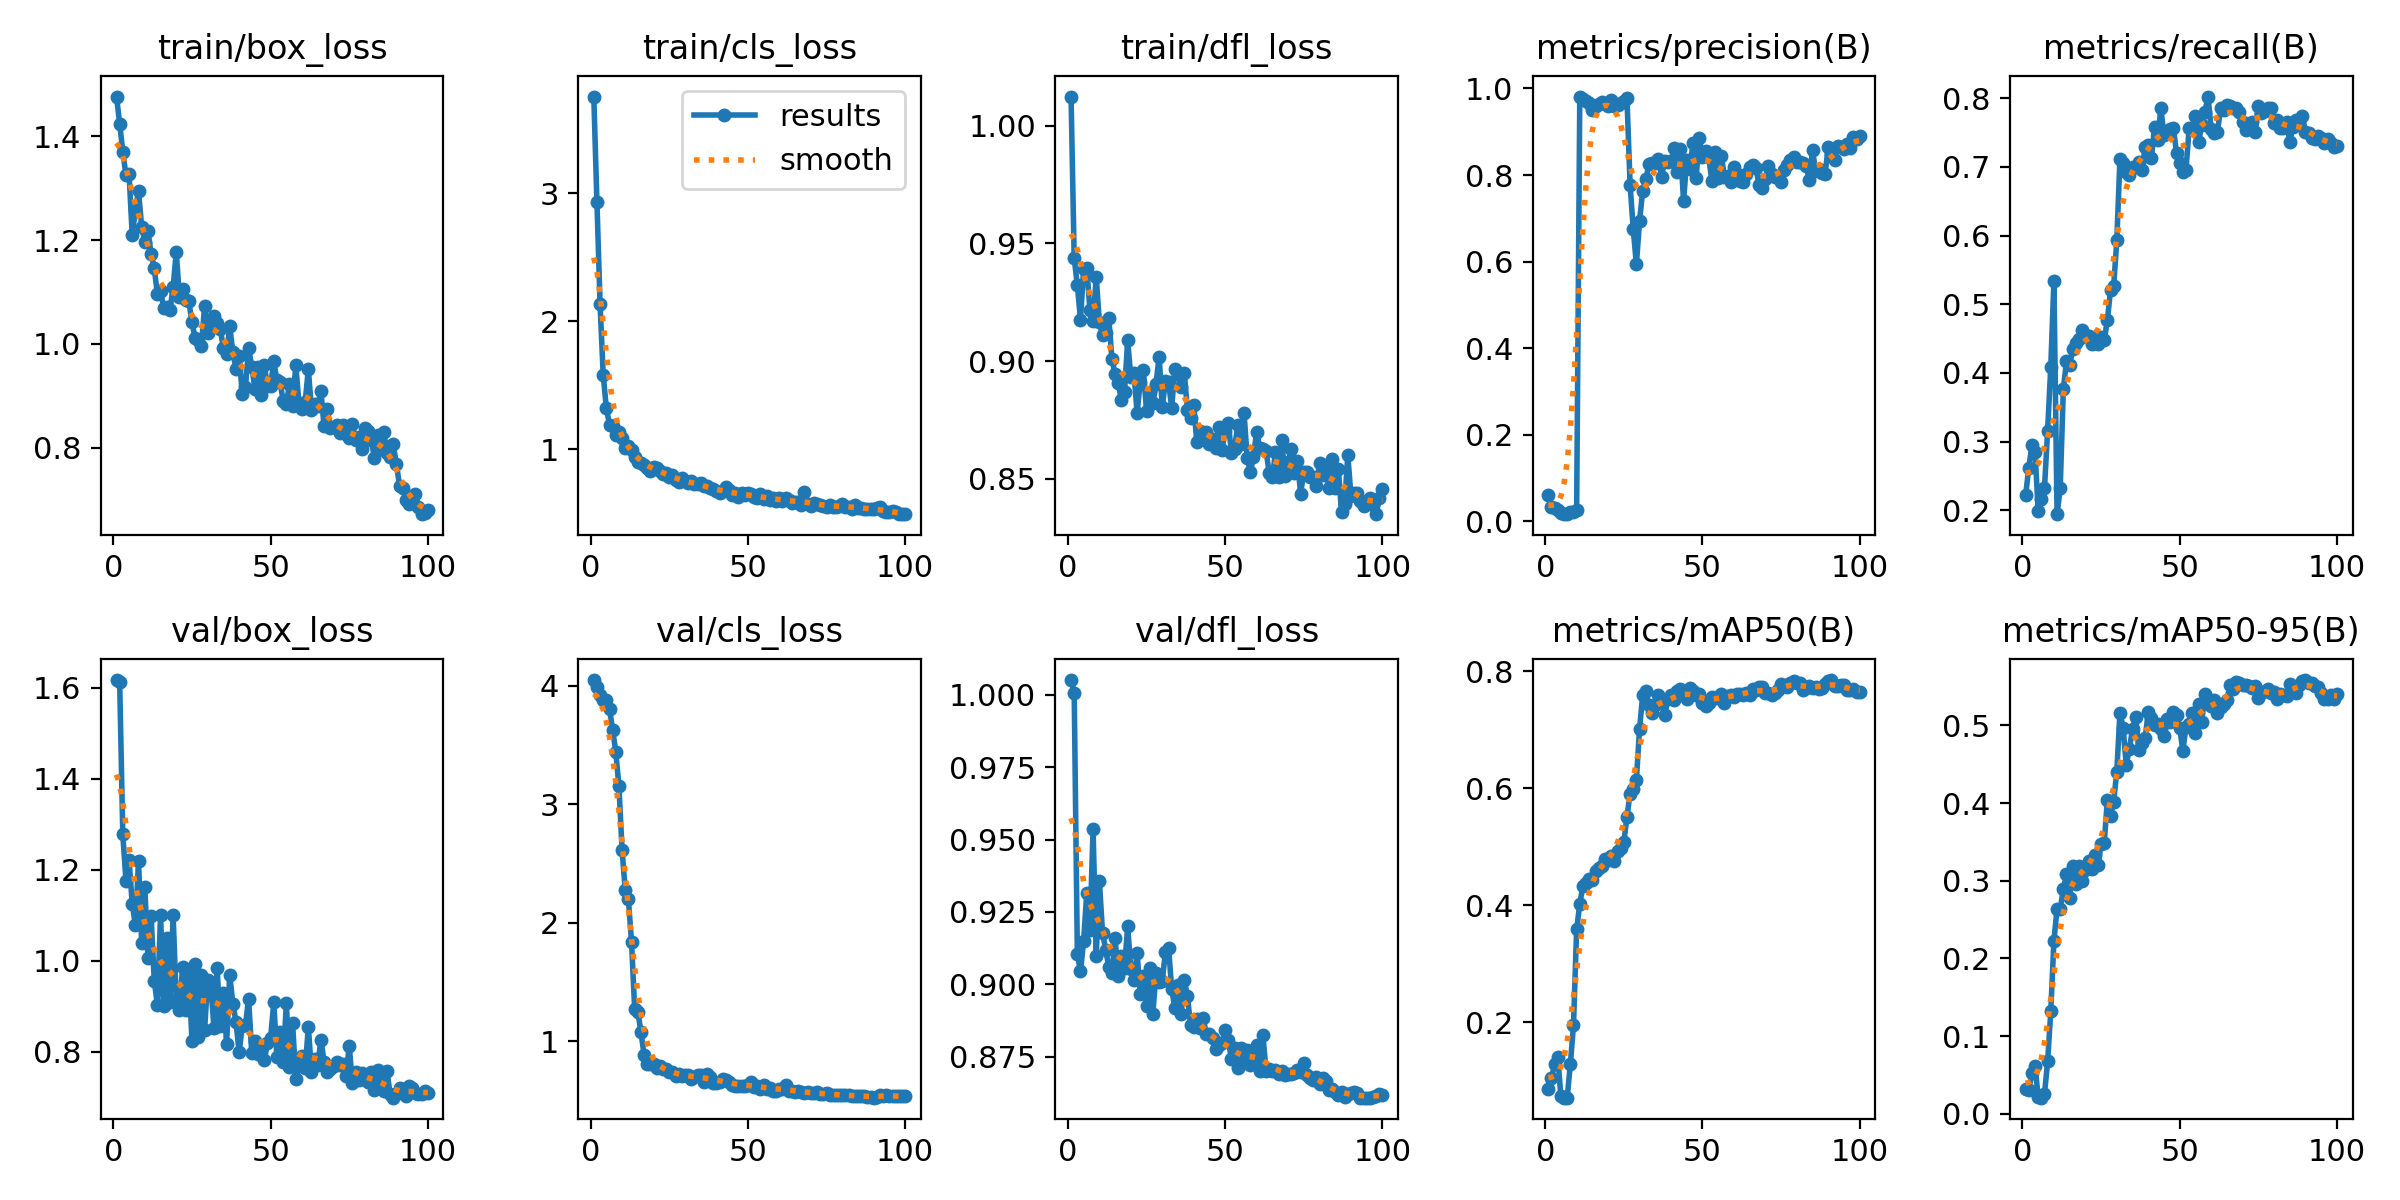

The table this chart was drawn from, first rows:
epoch, train/box_loss, train/cls_loss, train/dfl_loss, metrics/precision(B), metrics/recall(B), metrics/mAP50(B), metrics/mAP50-95(B), val/box_loss, val/cls_loss, val/dfl_loss, lr/pg0, lr/pg1, lr/pg2
1, 1.477, 3.754, 1.012, 0.06129, 0.2215, 0.08569, 0.0314, 1.617, 4.049, 1.005, 0.0001125, 0.0001125, 0.0001125
2, 1.425, 2.932, 0.9436, 0.03261, 0.2617, 0.1046, 0.03061, 1.614, 3.988, 1.001, 0.0002351, 0.0002351, 0.0002351
3, 1.37, 2.13, 0.9323, 0.02949, 0.2944, 0.1283, 0.0527, 1.278, 3.922, 0.9104, 0.0003553, 0.0003553, 0.0003553
4, 1.326, 1.575, 0.9176, 0.02631, 0.2852, 0.1403, 0.0619, 1.176, 3.877, 0.9044, 0.000473, 0.000473, 0.000473
5, 1.327, 1.319, 0.9393, 0.01931, 0.1988, 0.07309, 0.02167, 1.221, 3.877, 0.9151, 0.0005882, 0.0005882, 0.0005882
6, 1.21, 1.191, 0.9397, 0.01717, 0.2162, 0.07096, 0.02087, 1.124, 3.805, 0.9316, 0.000701, 0.000701, 0.000701
7, 1.258, 1.182, 0.9216, 0.01604, 0.2319, 0.0711, 0.02559, 1.079, 3.631, 0.9186, 0.0008113, 0.0008113, 0.0008113
8, 1.294, 1.107, 0.9169, 0.02207, 0.3158, 0.1282, 0.06759, 1.22, 3.441, 0.9535, 0.0009191, 0.0009191, 0.0009191
9, 1.226, 1.132, 0.9357, 0.02215, 0.409, 0.1948, 0.1318, 1.039, 3.151, 0.9098, 0.001024, 0.001024, 0.001024
10, 1.197, 1.083, 0.9166, 0.02462, 0.5333, 0.3584, 0.2227, 1.162, 2.613, 0.9358, 0.001127, 0.001127, 0.001127
11, 1.217, 1.01, 0.911, 0.9813, 0.1942, 0.4025, 0.2638, 1.006, 2.277, 0.9179, 0.001126, 0.001126, 0.001126
12, 1.174, 1.021, 0.9119, 0.9763, 0.2316, 0.4325, 0.2632, 1.098, 2.199, 0.9119, 0.001114, 0.001114, 0.001114
13, 1.146, 0.9953, 0.9182, 0.9699, 0.3767, 0.4381, 0.2893, 0.9551, 1.842, 0.906, 0.001102, 0.001102, 0.001102
14, 1.097, 0.9415, 0.9008, 0.9657, 0.4171, 0.4451, 0.3082, 0.9027, 1.272, 0.9038, 0.001089, 0.001089, 0.001089
15, 1.102, 0.9003, 0.8945, 0.9514, 0.4112, 0.4429, 0.2783, 1.101, 1.252, 0.9159, 0.001077, 0.001077, 0.001077
16, 1.069, 0.8916, 0.8905, 0.9599, 0.4345, 0.4579, 0.3188, 0.8996, 1.079, 0.9029, 0.001064, 0.001064, 0.001064
17, 1.071, 0.8717, 0.8833, 0.9648, 0.4432, 0.4626, 0.296, 1.05, 0.8844, 0.9097, 0.001052, 0.001052, 0.001052
18, 1.066, 0.8509, 0.8867, 0.968, 0.4495, 0.4675, 0.3187, 0.9081, 0.8071, 0.9056, 0.00104, 0.00104, 0.00104
19, 1.109, 0.8308, 0.909, 0.9644, 0.463, 0.479, 0.2994, 1.099, 0.8119, 0.92, 0.001027, 0.001027, 0.001027
20, 1.177, 0.8605, 0.8931, 0.9597, 0.4539, 0.4777, 0.3135, 0.9125, 0.8107, 0.9052, 0.001015, 0.001015, 0.001015
21, 1.091, 0.8509, 0.8951, 0.9729, 0.4536, 0.4838, 0.3256, 0.8923, 0.7738, 0.9014, 0.001002, 0.001002, 0.001002
22, 1.105, 0.8308, 0.8779, 0.9601, 0.4426, 0.4758, 0.3152, 0.9851, 0.7944, 0.9108, 0.0009901, 0.0009901, 0.0009901
23, 1.084, 0.8029, 0.8913, 0.962, 0.4512, 0.4931, 0.3335, 0.8908, 0.7661, 0.8965, 0.0009778, 0.0009778, 0.0009778
24, 1.082, 0.8116, 0.896, 0.9664, 0.4417, 0.4972, 0.3206, 0.9696, 0.7692, 0.9028, 0.0009654, 0.0009654, 0.0009654
25, 1.041, 0.7805, 0.8788, 0.9704, 0.4515, 0.5077, 0.3472, 0.8235, 0.7447, 0.8925, 0.000953, 0.000953, 0.000953
26, 1.011, 0.799, 0.8867, 0.9771, 0.4472, 0.5511, 0.349, 0.9935, 0.7377, 0.9055, 0.0009406, 0.0009406, 0.0009406
27, 1.007, 0.7556, 0.8823, 0.7774, 0.4767, 0.5907, 0.4041, 0.8313, 0.709, 0.8898, 0.0009283, 0.0009283, 0.0009283
28, 0.9954, 0.7441, 0.8901, 0.6744, 0.5205, 0.599, 0.3837, 0.9673, 0.7262, 0.9038, 0.0009159, 0.0009159, 0.0009159
29, 1.073, 0.7709, 0.9019, 0.5939, 0.526, 0.6138, 0.402, 0.8473, 0.7038, 0.9008, 0.0009035, 0.0009035, 0.0009035
30, 1.02, 0.747, 0.8805, 0.6926, 0.5931, 0.701, 0.4406, 0.957, 0.7193, 0.9011, 0.0008911, 0.0008911, 0.0008911
31, 1.034, 0.7321, 0.8915, 0.7641, 0.7116, 0.7585, 0.5166, 0.9439, 0.7187, 0.9112, 0.0008787, 0.0008787, 0.0008787
32, 1.054, 0.7491, 0.8911, 0.79, 0.7052, 0.7651, 0.4967, 0.8516, 0.6835, 0.9127, 0.0008664, 0.0008664, 0.0008664
33, 1.04, 0.7251, 0.8801, 0.8247, 0.692, 0.7423, 0.4494, 0.9833, 0.699, 0.8983, 0.000854, 0.000854, 0.000854
34, 1.029, 0.7251, 0.8966, 0.8285, 0.6876, 0.728, 0.47, 0.8557, 0.7122, 0.8919, 0.0008416, 0.0008416, 0.0008416
35, 0.9913, 0.7339, 0.8945, 0.8272, 0.6996, 0.742, 0.4954, 0.9283, 0.7147, 0.8996, 0.0008293, 0.0008293, 0.0008293
36, 0.9802, 0.7101, 0.8891, 0.8375, 0.6997, 0.7591, 0.5105, 0.8162, 0.6554, 0.8896, 0.0008169, 0.0008169, 0.0008169
37, 1.034, 0.7131, 0.8949, 0.7956, 0.7075, 0.7477, 0.4683, 0.9692, 0.7226, 0.9016, 0.0008045, 0.0008045, 0.0008045
38, 0.9834, 0.6943, 0.8793, 0.8332, 0.6951, 0.7248, 0.4769, 0.9043, 0.701, 0.8958, 0.0007921, 0.0007921, 0.0007921
39, 0.9511, 0.6847, 0.8758, 0.8306, 0.7291, 0.7518, 0.4835, 0.865, 0.6525, 0.886, 0.0007797, 0.0007797, 0.0007797
40, 0.9774, 0.6737, 0.8812, 0.8328, 0.7315, 0.7584, 0.5169, 0.798, 0.653, 0.8851, 0.0007674, 0.0007674, 0.0007674
41, 0.9028, 0.6558, 0.8654, 0.8629, 0.7131, 0.7506, 0.51, 0.857, 0.6569, 0.888, 0.000755, 0.000755, 0.000755
42, 0.9169, 0.6737, 0.8701, 0.806, 0.7579, 0.7652, 0.4999, 0.8579, 0.6851, 0.8849, 0.0007426, 0.0007426, 0.0007426
43, 0.9917, 0.7023, 0.868, 0.8608, 0.7389, 0.7697, 0.5016, 0.9161, 0.6749, 0.8884, 0.0007302, 0.0007302, 0.0007302
44, 0.9561, 0.6792, 0.8698, 0.7403, 0.7851, 0.7583, 0.4958, 0.7964, 0.6612, 0.8828, 0.0007179, 0.0007179, 0.0007179
45, 0.9136, 0.6409, 0.8646, 0.8345, 0.7467, 0.7519, 0.4863, 0.8227, 0.6353, 0.8827, 0.0007055, 0.0007055, 0.0007055
46, 0.9545, 0.6531, 0.8669, 0.813, 0.7498, 0.7719, 0.5078, 0.7954, 0.6272, 0.8814, 0.0006931, 0.0006931, 0.0006931
47, 0.901, 0.6248, 0.863, 0.8736, 0.7546, 0.7666, 0.505, 0.8063, 0.6255, 0.8775, 0.0006808, 0.0006808, 0.0006808
48, 0.9591, 0.6575, 0.8721, 0.7933, 0.7564, 0.7594, 0.5176, 0.7811, 0.6252, 0.879, 0.0006684, 0.0006684, 0.0006684
49, 0.9182, 0.6372, 0.8622, 0.8857, 0.7201, 0.7601, 0.5132, 0.8192, 0.621, 0.8798, 0.000656, 0.000656, 0.000656
50, 0.919, 0.6534, 0.8703, 0.8413, 0.7056, 0.7459, 0.4972, 0.8294, 0.6355, 0.8843, 0.0006436, 0.0006436, 0.0006436
51, 0.9661, 0.6502, 0.8738, 0.8566, 0.6928, 0.7405, 0.4672, 0.9083, 0.654, 0.8806, 0.0006312, 0.0006312, 0.0006312
52, 0.9299, 0.6213, 0.861, 0.8412, 0.6959, 0.7463, 0.4985, 0.7889, 0.6128, 0.8741, 0.0006189, 0.0006189, 0.0006189
53, 0.9265, 0.6185, 0.8627, 0.7855, 0.7559, 0.7558, 0.5015, 0.842, 0.6263, 0.8781, 0.0006065, 0.0006065, 0.0006065
54, 0.8895, 0.6511, 0.8728, 0.8533, 0.7562, 0.7533, 0.5162, 0.7759, 0.597, 0.8709, 0.0005941, 0.0005941, 0.0005941
55, 0.8833, 0.6069, 0.8649, 0.7942, 0.7742, 0.7543, 0.4902, 0.906, 0.6351, 0.8779, 0.0005818, 0.0005818, 0.0005818
56, 0.9233, 0.6308, 0.878, 0.8451, 0.7362, 0.7604, 0.5272, 0.7657, 0.6023, 0.873, 0.0005694, 0.0005694, 0.0005694
57, 0.8806, 0.5995, 0.8589, 0.7959, 0.7608, 0.7452, 0.5047, 0.8621, 0.6083, 0.8774, 0.000557, 0.000557, 0.000557
58, 0.959, 0.6177, 0.8527, 0.7976, 0.7797, 0.758, 0.54, 0.7386, 0.5816, 0.8722, 0.0005446, 0.0005446, 0.0005446
59, 0.8865, 0.5967, 0.8592, 0.7831, 0.8024, 0.7595, 0.5342, 0.7673, 0.5851, 0.8745, 0.0005322, 0.0005322, 0.0005322
60, 0.8737, 0.6135, 0.87, 0.8182, 0.7557, 0.7549, 0.5252, 0.7911, 0.6022, 0.8791, 0.0005199, 0.0005199, 0.0005199
... 40 more rows
